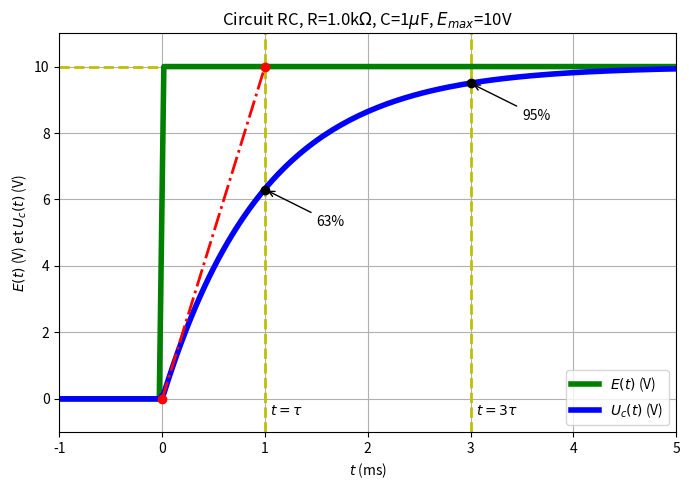

Reproduce this figure in Python.
#! python3.7
"""
RCcircuit.py
version 1
Charge d'un circuit RC, tension aux bornes du condensateur (Uc(t)) et aux bornes de la resistance (Ur(t))
Représentation graphique pour un echelon de tension

[redacted]
Licence : GNU General Public License
"""
# importation des modules utiles
import numpy as np
import scipy.integrate as itg
import matplotlib.pyplot as plt
from matplotlib import rc # permet d'ecrire des formules en LaTeX dans les labels

# parametres du circuit RC etudie
R=1000 # R value in Ohm
C=1 # 1 value in microFarad

# Calcul de la constante de temps pertinente tau=RC
tau=R*C*1e-6
# Definition d'un vecteur temporel t pour l'abscisse
Npts = 250 # nb de points pour les calculs numeriques
t=np.linspace(-tau,10*tau,Npts)
# Conditions initiales sur la tension Uc(t) aux bornes du condensateur
U0=0
# Amplitude maximale de la tension excitrice
Emax=10

# Definition d'une tension d'excitation
def E(t):
    if t<0 :
        return 0.0
    else :
        return Emax

# definition de du/dt a partir de l'equation differentielle
def dUc(Uc, t):
    return (E(t)-Uc)/tau

# integration de l'equation differentielle sur Uc(t), par rapport a la variable t
Uc = itg.odeint(dUc, [U0], t)

# representation graphique
plt.close('all') # fermeture de toutes les fenetres de trace de courbes matplotlib
fig=plt.figure(1, figsize=(7, 5)) #c reation de la figure 1 de taille definie
plt.plot([ -1000*tau, 10000*tau], [ Emax, Emax ], "y--", linewidth=2, label=None) # construction des asymptotes (non labelises dans legend)
plt.plot([ 1000*tau, 1000*tau ], [-Emax/10, 11.0*Emax ], "y--", linewidth=2, label=None)
plt.plot([ 3*1000*tau, 3*1000*tau ], [-Emax/10, 11.0*Emax ], "y--", linewidth=2, label=None)
plt.plot(1000*t,[E(x) for x in t],'-',color='green', linewidth=4, label=r'$E(t)$ (V)') # trace de E(t)
plt.plot(1000*t,Uc,'-',color='blue', linewidth=4, label=r'$U_c(t)$ (V)') # trace de Uc(t)
plt.plot([ 0, 1000*tau ], [ 0.0, Emax], "r-.", linewidth=2, label=None) # tangente a l'origine
plt.plot([0],[0],'o',color='red',markersize=6, label=None)
plt.plot([1000*tau],[Emax],'o',color='red',markersize=6, label=None)
plt.plot([1000*tau],[0.63*Emax],'o',color='black',markersize=6, label=None) # t=tau
plt.plot([3000*tau],[0.95*Emax],'o',color='black',markersize=6, label=None) # t=3*tau
plt.xlabel(r'$t$ (ms)')
plt.ylabel(r'$E(t)$ (V) et $U_c(t)$ (V) ')
plt.title(r'Circuit RC, R='+str(R/1000)+r'k$\Omega$, C='+str(C)+r'$\mu$F, $E_{max}$='+str(Emax)+r'V')
plt.legend(loc='best') # legende, localisation 'best'
plt.grid() # ajout d'une grille
plt.annotate(r"$t=\tau$", (1000*tau, 0), (1.05*1000*tau, -0.05*Emax))
plt.annotate(r"$t=3\tau$", (3000*tau, 0), (3.05*1000*tau, -0.05*Emax))
plt.annotate("63%", (1000*tau, 0.63*Emax), (1500*tau, 0.52*Emax), arrowprops={"arrowstyle":"->"})
plt.annotate("95%", (3000*tau, 0.95*Emax), (3500*tau, 0.84*Emax), arrowprops={"arrowstyle":"->"})
plt.xlim(-1000*tau,5000*tau) # axe des abscisses sur [-tau,5*tau]
plt.ylim(-0.1*Emax,1.1*Emax) # axe des ordonnees sur [-0.1*Emax, 1.1*Emax]
plt.tight_layout()
plt.savefig('circuit_RC.png',dpi=200) # export de la figure en .png, resolution = 200dpi
plt.show()